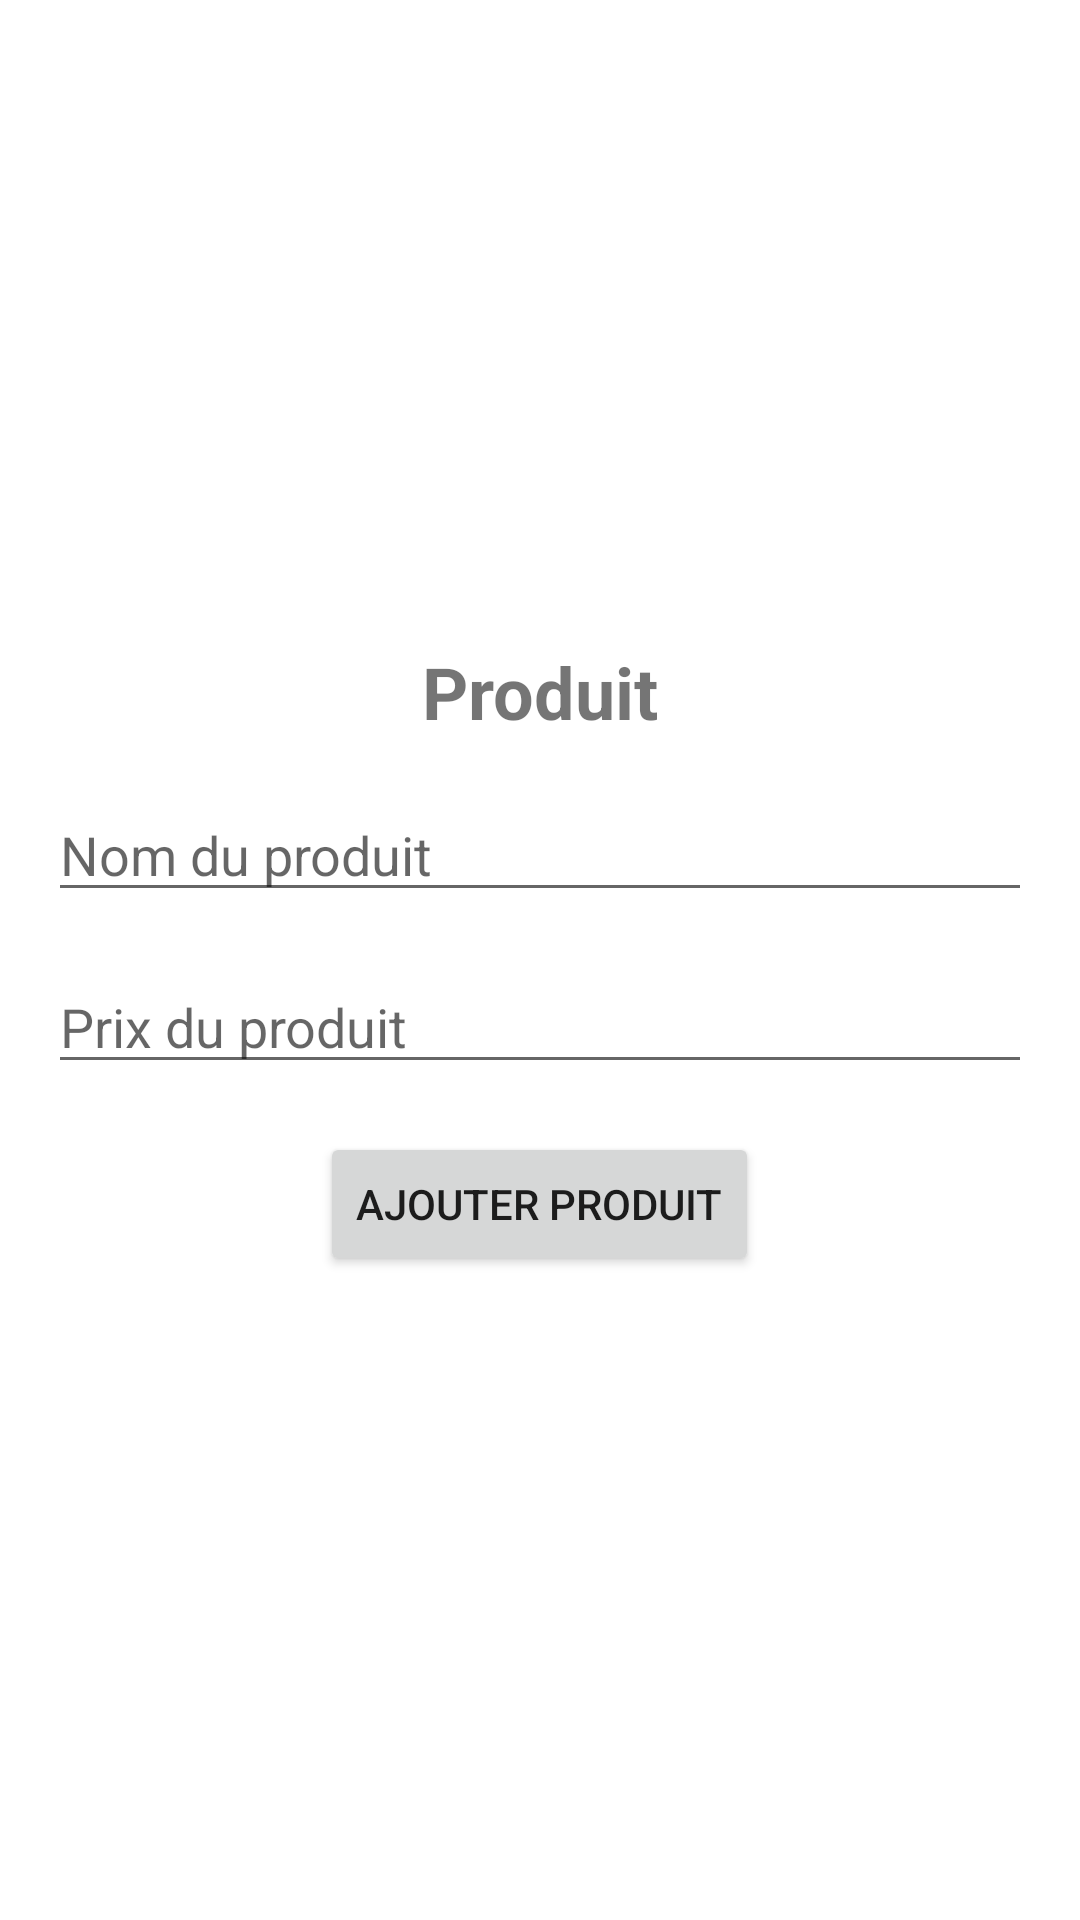

Android layout source for this screen:
<!-- AndroidManifest.xml: application theme Theme.GestionCommerciale -->
<!-- res/layout/activity_product.xml -->
<?xml version="1.0" encoding="utf-8"?>
<LinearLayout xmlns:android="http://schemas.android.com/apk/res/android"
    android:layout_width="match_parent"
    android:layout_height="match_parent"
    android:orientation="vertical"
    android:gravity="center"
    android:padding="16dp">

    <TextView
        android:id="@+id/title"
        android:layout_width="wrap_content"
        android:layout_height="wrap_content"
        android:text="Produit"
        android:textSize="24sp"
        android:textStyle="bold"
        android:layout_marginBottom="16dp"
        />

    <EditText
        android:id="@+id/product_name"
        android:layout_width="match_parent"
        android:layout_height="wrap_content"
        android:hint="Nom du produit"
        android:inputType="text"
        android:layout_marginBottom="16dp"
        />

    <EditText
        android:id="@+id/product_price"
        android:layout_width="match_parent"
        android:layout_height="wrap_content"
        android:hint="Prix du produit"
        android:inputType="numberDecimal"
        android:layout_marginBottom="16dp"
        />

    <Button
        android:id="@+id/add_product"
        android:layout_width="wrap_content"
        android:layout_height="wrap_content"
        android:text="Ajouter produit"
        />

</LinearLayout>
<!-- resources referenced by this layout -->
<resources>
  <style name="Theme.GestionCommerciale" parent="Theme.MaterialComponents.DayNight.DarkActionBar">
          
          <item name="colorPrimary">@color/purple_500</item>
          <item name="colorPrimaryVariant">@color/purple_700</item>
          <item name="colorOnPrimary">@color/white</item>
          
          <item name="colorSecondary">@color/teal_200</item>
          <item name="colorSecondaryVariant">@color/teal_700</item>
          <item name="colorOnSecondary">@color/black</item>
          
          <item name="android:statusBarColor" tools:targetApi="l">?attr/colorPrimaryVariant</item>
          
      </style>
  <!-- not gathered from this repository: default colours our renderer supplied (Android Studio template values) -->
  <color name="purple_500">#FF6200EE</color>
  <color name="purple_700">#FF3700B3</color>
  <color name="teal_200">#FF03DAC5</color>
  <color name="teal_700">#FF018786</color>
  <color name="black">#FF000000</color>
  <color name="white">#FFFFFFFF</color>
</resources>
